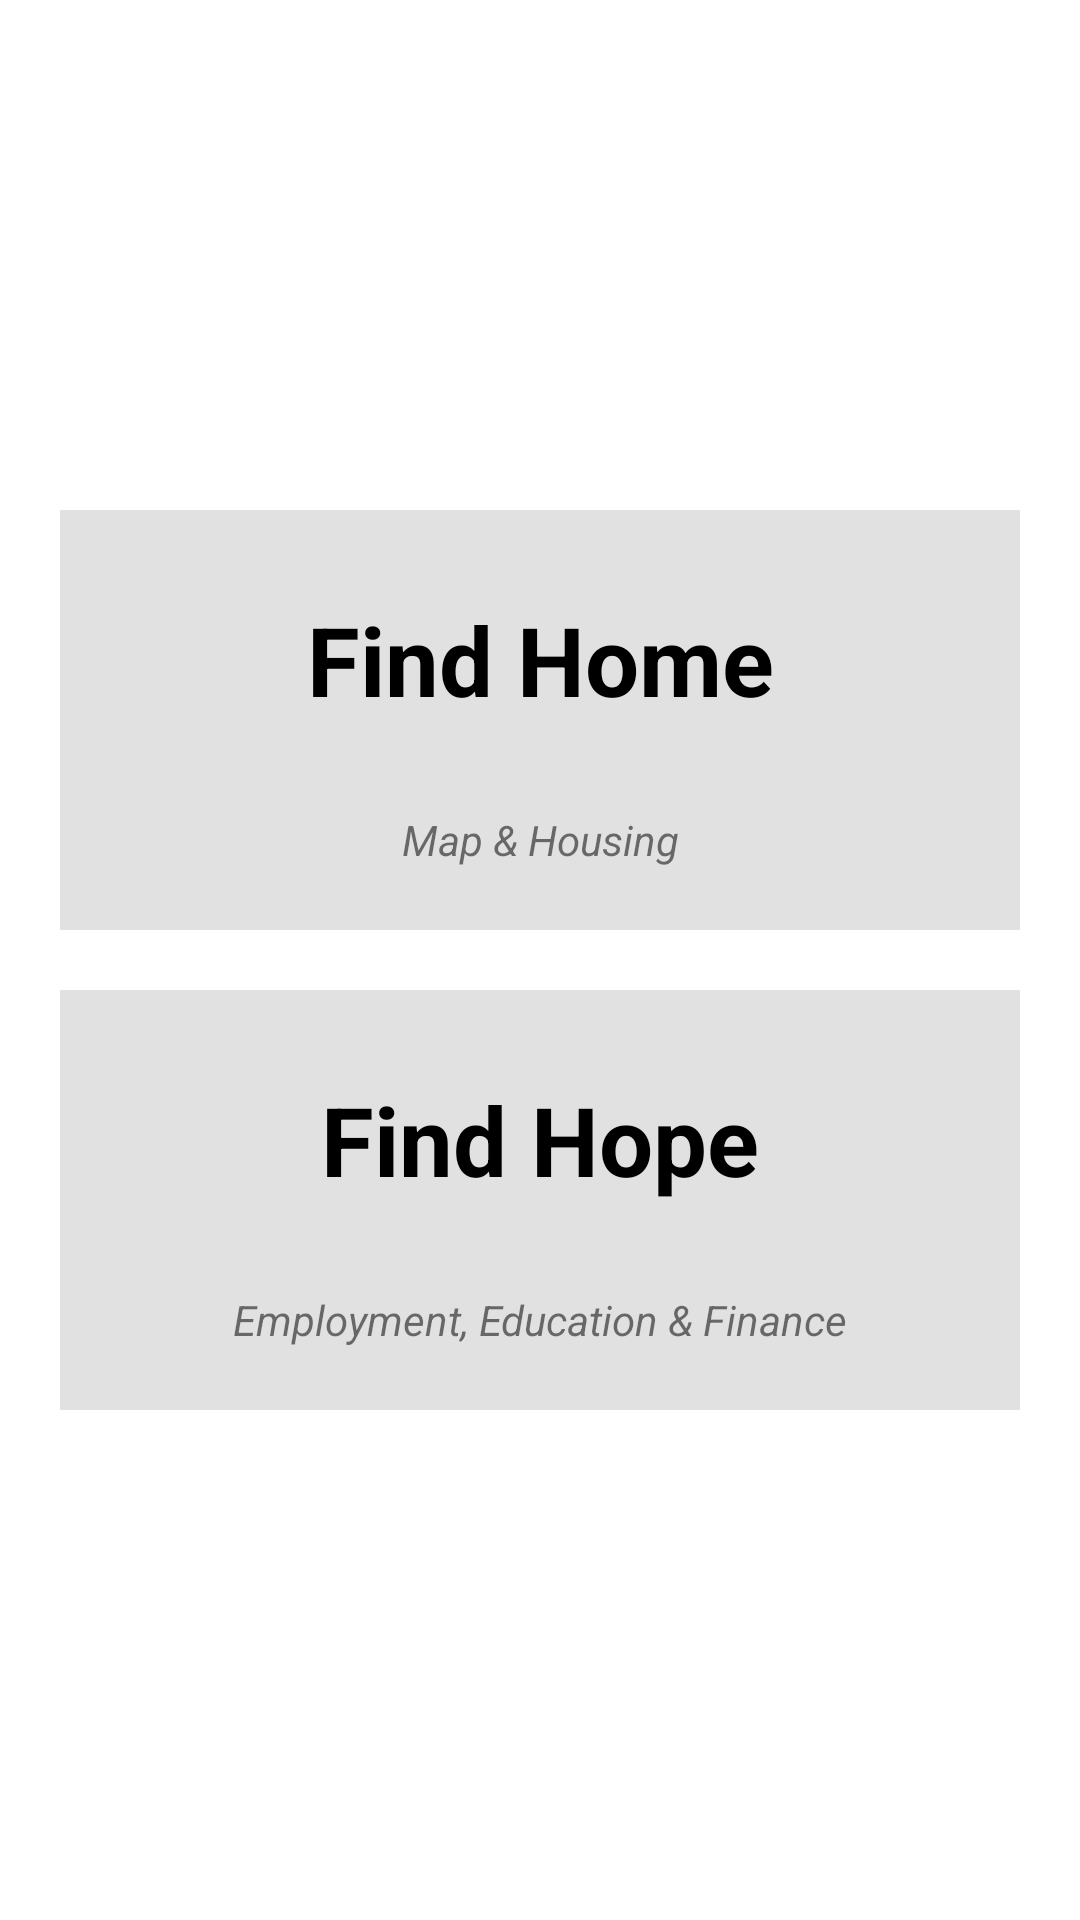

The Android layout XML behind this screen, and the referenced resources:
<!-- AndroidManifest.xml: application theme Theme.FIHO -->
<!-- res/layout/menu.xml -->
<?xml version="1.0" encoding="utf-8"?>
<LinearLayout xmlns:android="http://schemas.android.com/apk/res/android"
    xmlns:app="http://schemas.android.com/apk/res-auto"
    android:orientation="vertical"
    android:gravity="center"
    android:padding="20dp"
    android:layout_width="match_parent"
    android:layout_height="match_parent">

    <LinearLayout
        android:layout_width="match_parent"
        android:layout_height="140dp"
        android:orientation="vertical"
        android:layout_marginBottom="10dp"
        android:clickable="true"
        android:background="#E1E1E1">

        <TextView
            android:id="@+id/fhomebtn"
            android:gravity="center"
            android:layout_width="match_parent"
            android:layout_height="100dp"
            android:background="#E1E1E1"
            android:textStyle="bold"
            android:textSize="32dp"
            android:textColor="#000000"
            android:text="Find Home"
            android:clickable="true"/>

        <TextView
            android:id="@+id/fhomedes"
            android:gravity="center"
            android:layout_width="match_parent"
            android:layout_height="20dp"
            android:background="#E1E1E1"
            android:textStyle="italic"
            android:text="Map &amp; Housing" />
    </LinearLayout>

    <LinearLayout
        android:layout_width="match_parent"
        android:layout_height="140dp"
        android:orientation="vertical"
        android:id = "@+id/findHope"
        android:clickable="true"
        android:layout_marginTop="10dp"
        android:background="#E1E1E1">

        <TextView
            android:id="@+id/fhopebtn"
            android:gravity="center"
            android:layout_width="match_parent"
            android:layout_height="100dp"
            android:background="#E1E1E1"
            android:textStyle="bold"
            android:textSize="32dp"
            android:textColor="#000000"
            android:text="Find Hope"
            android:clickable="true"/>

        <TextView
            android:id="@+id/fhopedes"
            android:gravity="center"
            android:layout_width="match_parent"
            android:layout_height="20dp"
            android:background="#E1E1E1"
            android:textStyle="italic"
            android:text="Employment, Education &amp; Finance" />
    </LinearLayout>
</LinearLayout>
<!-- resources referenced by this layout -->
<resources>
  <style name="Theme.FIHO" parent="Theme.MaterialComponents.DayNight.DarkActionBar">
          
          <item name="colorPrimary">@color/purple_500</item>
          <item name="colorPrimaryVariant">@color/purple_500</item>
          <item name="colorOnPrimary">@color/white</item>
          
          <item name="colorSecondary">@color/teal_200</item>
          <item name="colorSecondaryVariant">@color/teal_700</item>
          <item name="colorOnSecondary">@color/black</item>
          
          <item name="android:statusBarColor" tools:targetApi="l">?attr/colorPrimaryVariant</item>
          
      </style>
  <color name="purple_500">#00685B</color>
  <color name="white">#FFFFFFFF</color>
  <color name="teal_200">#FFD485</color>
  <color name="teal_700">#FFD485</color>
  <color name="black">#FF000000</color>
</resources>
